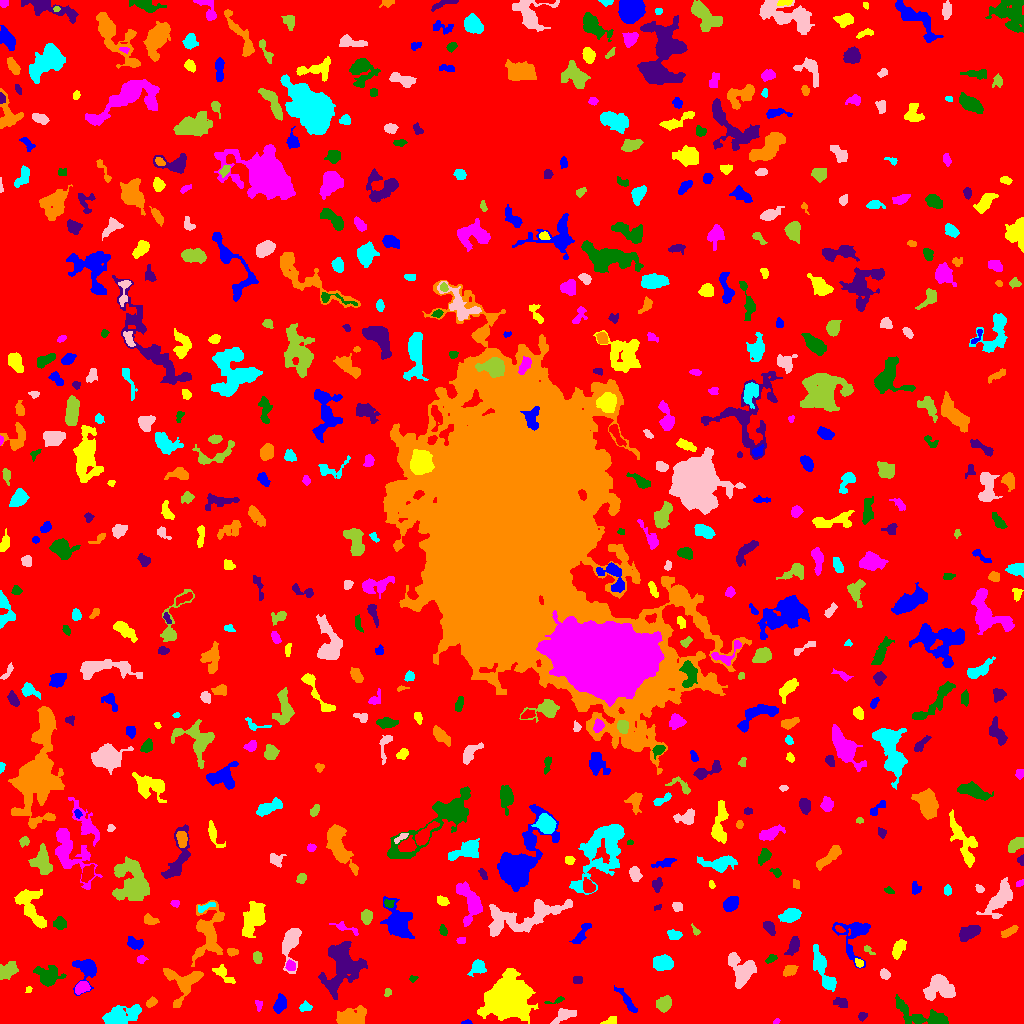

Source data for this figure (header and first rows):
ID, X, Y, A, B, theta, total_flux, mu_max, mu_median, mu_mean, R_fwhm, R_e, R10, R90, x_start, x_end, y_start, y_end, area, greylevel
0, 513.2, 516, 303.7, 297.8, 0.835, 1032505, 9.0, 1.0, 1.263, 58.75, 222.8, 84.45, 372.4, 0, 1023, 0, 1023, 817629, 1.263
1, 467.1, 0.9552, 2.306, 0.9639, 0.04563, 67.0, 4.0, 2.0, 1.634, 2.706, 1.784, 0.5642, 2.821, 461, 472, 0, 4, 41, 5.634
2, 610.5, 2.315, 3.215, 1.937, 0.2951, 149.0, 4.0, 2.0, 1.637, 3.868, 2.764, 0.9772, 4.406, 600, 616, 0, 7, 91, 5.637
3, 776, 2.025, 1.751, 1.052, 0.8306, 40.0, 3.0, 1.0, 1.143, 1.954, 1.596, 0.5642, 2.585, 773, 780, 0, 5, 35, 5.143
4, 926.3, 6.7, 16.41, 4.156, -0.3135, 1499, 8.0, 2.0, 2.63, 6.232, 6.232, 2.459, 11.41, 895, 948, 0, 29, 570, 5.63
5, 862.2, 7.329, 1.787, 1.511, 1.448, 73.0, 4.0, 1.0, 1.043, 2.585, 2.034, 0.5642, 3.29, 858, 867, 2, 11, 70, 5.043
6, 350.7, 5.215, 6.943, 3.946, 0.1694, 2373, 14.0, 4.0, 5.443, 6.956, 5.863, 2.326, 9.657, 336, 366, 0, 18, 436, 8.443
7, 121.3, 8.395, 9.22, 3.916, 0.2565, 1604, 11.0, 3.0, 2.959, 4.37, 6.723, 2.326, 11.1, 102, 141, 0, 19, 542, 5.959
8, 562.9, 8.242, 5.651, 2.817, 0.4953, 567.0, 7.0, 2.0, 2.589, 4.184, 4.26, 1.596, 7.159, 550, 576, 0, 15, 219, 6.589
9, 664.1, 20.13, 3.98, 3.192, 0.5793, 570.0, 6.0, 3.0, 2.727, 5.836, 4.514, 1.784, 7.047, 656, 671, 11, 28, 209, 5.727
10, 689.6, 10.93, 6.509, 1.827, 0.04623, 267.0, 4.0, 1.0, 1.355, 4.549, 3.827, 1.382, 6.555, 680, 703, 6, 16, 197, 5.355
11, 280.3, 19.29, 4.279, 2.825, 1.184, 466.0, 5.0, 2.0, 2.415, 5.262, 4.37, 1.784, 6.794, 273, 286, 10, 30, 193, 5.415
12, 507.7, 24.04, 9.044, 8.737, 0.5407, 30422, 69.0, 9.0, 16.22, 9.541, 10.03, 3.868, 18.55, 477, 538, 0, 55, 1876, 18.22
13, 258.5, 18.59, 2.659, 1.698, -1.363, 157.0, 5.0, 2.0, 2.343, 3.038, 2.585, 0.9772, 3.989, 255, 262, 12, 23, 67, 5.343
14, 557.7, 23.14, 4.523, 1.176, 0.2988, 125.0, 6.0, 1.0, 1.761, 2.459, 2.185, 0.7979, 3.989, 544, 564, 20, 27, 71, 6.761
15, 841.3, 20.11, 4.086, 2.465, -0.4419, 203.0, 3.0, 1.0, 1.598, 4.406, 3.656, 1.382, 5.781, 833, 847, 16, 26, 127, 5.598
16, 150.8, 20.58, 2.867, 1.696, 0.5804, 158.0, 4.0, 1.5, 1.717, 3.827, 2.706, 0.9772, 4.406, 146, 157, 16, 27, 92, 5.717
17, 304.4, 16.76, 1.974, 1.349, 0.5857, 37.0, 2.0, 0.0, 0.3663, 3.141, 1.954, 0.5642, 2.932, 299, 312, 12, 23, 101, 4.366
18, 940.1, 36.4, 7.011, 5.812, -0.0097, 2444, 11.0, 4.0, 4.493, 7.569, 6.864, 2.646, 10.98, 923, 955, 23, 49, 544, 7.493
19, 388, 30.41, 1.878, 1.514, 0.4781, 90.0, 5.0, 1.0, 1.607, 1.954, 1.784, 0.5642, 3.241, 384, 391, 27, 35, 56, 5.607
20, 453.2, 30.97, 17.03, 5.759, 0.8053, 1612, 7.0, 2.0, 2.406, 6.531, 7.653, 2.821, 12.54, 422, 489, 10, 66, 670, 5.406
21, 627.3, 22.22, 8.48, 1.773, -0.9397, 436.0, 5.0, 2.0, 2.169, 4.652, 4.442, 1.693, 6.956, 614, 637, 11, 38, 201, 5.169
22, 28.55, 33.92, 1.789, 1.348, 0.9786, 40.0, 3.0, 1.0, 1.0, 1.693, 1.693, 0.5642, 2.821, 25, 32, 31, 37, 40, 5.0
23, 81.91, 35.94, 3.594, 2.59, 0.5412, 791.0, 10.0, 5.0, 5.038, 5.202, 3.909, 1.596, 6.077, 75, 90, 29, 42, 157, 9.038
24, 413, 44.6, 1.921, 1.262, 0.3815, 45.0, 2.0, 1.0, 0.9375, 3.241, 1.871, 0.7979, 2.985, 409, 418, 41, 48, 48, 4.938
25, 577.6, 43.5, 2.291, 2.095, -0.0, 104.0, 2.0, 2.0, 1.368, 4.514, 2.821, 1.262, 4.107, 573, 582, 40, 47, 76, 5.368
26, 183.5, 40.71, 9.608, 8.763, 0.8196, 1408, 6.0, 2.0, 2.47, 9.027, 7.464, 2.932, 11.52, 163, 203, 16, 55, 570, 5.47
27, 824.1, 50.48, 13.25, 3.088, -1.173, 1341, 9.0, 2.0, 2.823, 4.652, 6.408, 2.185, 10.56, 813, 836, 32, 79, 475, 5.823
28, 884.1, 49.22, 2.426, 1.809, -0.9212, 92.0, 3.0, 1.0, 0.9583, 2.932, 2.523, 0.9772, 4.029, 880, 890, 44, 55, 96, 4.958
29, 7.895, 52.91, 4.562, 3.215, 0.5373, 751.0, 8.0, 3.0, 2.945, 4.951, 4.618, 1.784, 7.59, 0, 18, 44, 62, 255, 5.945
30, 442.1, 64.44, 4.153, 1.978, -1.125, 427.0, 7.0, 3.0, 3.163, 3.827, 3.523, 1.382, 5.642, 437, 447, 54, 71, 135, 6.163
31, 85.82, 54.13, 7.422, 5.716, -1.519, 1429, 8.0, 4.0, 3.904, 7.899, 6.283, 2.523, 9.575, 72, 96, 28, 64, 366, 5.904
32, 224.2, 48.45, 7.538, 2.763, -0.7295, 235.0, 3.0, 1.0, 1.23, 3.613, 4.754, 1.693, 7.247, 212, 235, 40, 59, 191, 4.23
33, 290.4, 57.8, 2.511, 2.288, -0.9777, 199.0, 4.0, 2.0, 2.052, 4.549, 3.038, 1.128, 4.754, 285, 295, 53, 64, 97, 7.052
34, 47.81, 47.39, 5.74, 4.647, -0.1208, 1047, 7.0, 2.0, 2.692, 5.726, 5.781, 2.185, 9.458, 33, 66, 37, 58, 389, 5.692
35, 340.9, 55.21, 13.28, 8.851, 1.222, 3042, 8.0, 2.0, 2.6, 9.184, 10.45, 3.827, 16.51, 318, 367, 24, 82, 1170, 5.6
36, 789.4, 52.37, 3.706, 2.241, 0.4314, 308.0, 4.0, 2.0, 2.232, 5.109, 3.568, 1.493, 5.726, 783, 798, 47, 58, 138, 5.232
37, 477.8, 56, 4.24, 3.286, 0.7027, 353.0, 4.0, 2.0, 1.848, 6.155, 4.406, 1.596, 6.77, 467, 486, 47, 64, 191, 6.848
38, 741.6, 52.61, 7.925, 5.413, -1.141, 2190, 13.0, 3.0, 3.925, 5.557, 6.604, 2.459, 11.13, 728, 756, 35, 71, 558, 6.925
39, 257.6, 65.85, 3.083, 1.932, -1.374, 324.0, 6.0, 3.0, 3.115, 4.146, 3.09, 1.262, 4.918, 253, 262, 60, 72, 104, 6.115
40, 701.1, 66.79, 3.353, 1.947, 0.5699, 192.0, 4.0, 2.0, 1.979, 4.442, 3.09, 1.128, 4.886, 694, 708, 62, 73, 97, 4.979
41, 854.6, 88.95, 11.23, 8.575, 1.467, 1320, 8.0, 2.0, 2.409, 5.585, 6.58, 2.326, 11.31, 832, 870, 55, 101, 548, 5.409
42, 859.3, 60.32, 2.116, 1.784, -0.8948, 201.0, 6.0, 3.0, 3.0, 3.432, 2.459, 0.9772, 3.827, 855, 863, 56, 65, 67, 8.0
43, 141.5, 64.24, 2.235, 1.85, 0.2417, 140.0, 6.0, 2.0, 1.972, 2.523, 2.394, 0.7979, 4.068, 137, 148, 60, 68, 71, 6.972
44, 770.9, 64.62, 2.949, 1.617, 0.4621, 122.0, 4.0, 1.0, 1.544, 3.432, 2.585, 0.9772, 4.184, 765, 777, 60, 69, 79, 6.544
45, 793.5, 77.8, 4.863, 2.473, 1.21, 363.0, 4.0, 2.0, 1.962, 5.997, 4.184, 1.693, 6.652, 784, 799, 68, 87, 185, 5.962
46, 232, 71.46, 2.304, 1.488, -0.04253, 69.0, 3.0, 1.0, 0.8415, 2.326, 2.257, 0.7979, 3.742, 227, 238, 67, 75, 82, 4.841
47, 662.4, 60.59, 4.787, 3.413, 0.08465, 889.0, 7.0, 3.0, 3.141, 6.232, 5.232, 2.111, 8.098, 653, 673, 53, 69, 283, 6.141
48, 291, 82.58, 10.25, 3.834, 1.414, 1379, 12.0, 2.0, 3.141, 4.787, 5.528, 2.034, 9.918, 282, 301, 50, 95, 439, 6.141
49, 868.3, 73.46, 3.469, 1.506, -0.6475, 117.0, 3.0, 2.0, 1.857, 3.656, 2.646, 0.9772, 3.989, 864, 875, 69, 78, 63, 4.857
50, 627, 73.92, 9.16, 3.901, -0.8687, 1557, 8.0, 3.0, 3.356, 8.078, 6.555, 2.585, 10.46, 613, 641, 57, 87, 464, 6.356
51, 134.3, 80.22, 4.058, 2.533, -0.3899, 463.0, 6.0, 3.0, 2.823, 5.171, 3.949, 1.493, 6.308, 127, 143, 74, 87, 164, 6.823
52, 898.5, 74.85, 5.073, 2.469, 1.102, 456.0, 5.0, 2.0, 2.327, 5.14, 4.478, 1.693, 6.887, 892, 906, 64, 84, 196, 5.327
53, 460.7, 82.68, 1.881, 1.606, 0.03673, 88.0, 3.0, 1.0, 1.467, 2.985, 2.185, 0.7979, 3.523, 456, 465, 80, 86, 60, 5.467
54, 443.2, 92.55, 2.742, 1.86, -1.276, 151.0, 4.0, 2.0, 1.987, 4.068, 2.821, 0.9772, 4.334, 439, 447, 88, 99, 76, 4.987
55, 769, 95.68, 3.852, 1.993, -0.9396, 489.0, 8.0, 3.0, 3.569, 4.514, 3.432, 1.382, 5.499, 763, 775, 88, 102, 137, 7.569
56, 1009, 91.88, 4.412, 1.843, 0.4735, 253.0, 4.0, 2.0, 1.931, 5.015, 3.568, 1.382, 5.698, 1001, 1018, 86, 98, 131, 4.931
57, 673.6, 88.94, 3.552, 2.324, -0.2178, 336.0, 5.0, 3.0, 2.646, 4.618, 3.656, 1.382, 5.585, 667, 682, 84, 94, 127, 5.646
58, 524.3, 106.6, 24.28, 6.768, 0.2317, 2882, 6.0, 2.0, 2.406, 13.09, 11.17, 4.184, 16.88, 488, 572, 87, 124, 1198, 5.406
59, 695.6, 92.34, 1.905, 1.138, -0.9415, 47.0, 3.0, 1.0, 0.8103, 2.111, 1.784, 0.5642, 2.821, 691, 700, 88, 100, 58, 4.81
... 583 more rows
